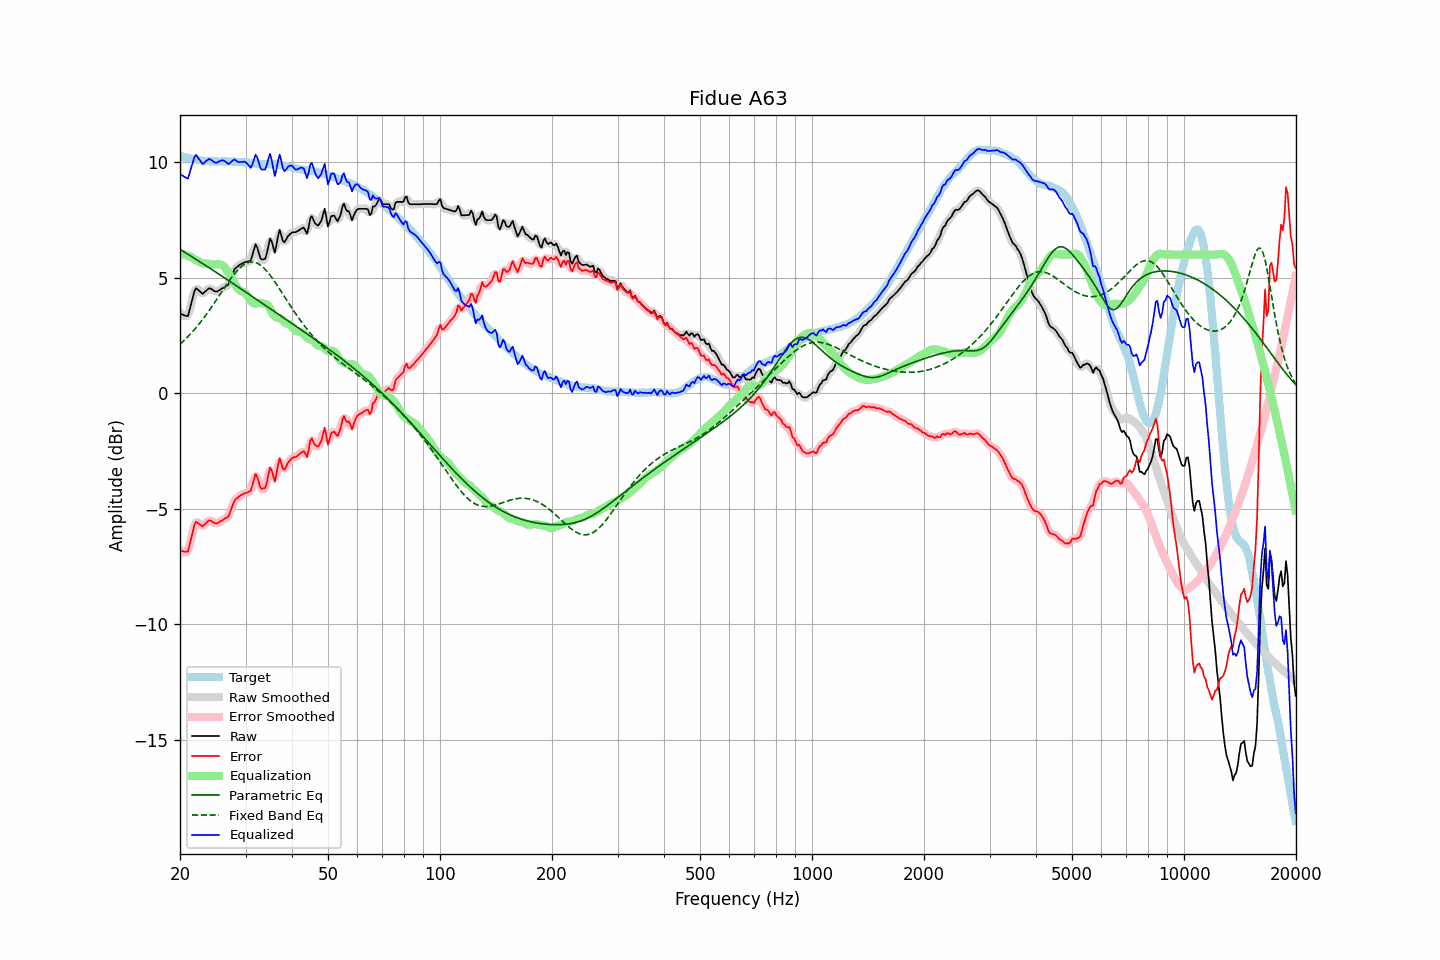

The data file committed next to this chart (first rows):
frequency, raw, error, smoothed, error_smoothed, equalization, parametric_eq, fixed_band_eq, equalized_raw, equalized_smoothed, target
20.00, 3.45, -6.82, 3.49, -6.78, 6.04, 6.22, 2.12, 9.49, 9.53, 10.27
20.20, 3.42, -6.83, 3.40, -6.85, 6.03, 6.18, 2.19, 9.45, 9.43, 10.25
20.40, 3.39, -6.84, 3.35, -6.89, 6.01, 6.14, 2.25, 9.40, 9.36, 10.23
20.61, 3.36, -6.86, 3.34, -6.88, 5.99, 6.10, 2.32, 9.36, 9.33, 10.22
20.81, 3.34, -6.86, 3.33, -6.87, 5.97, 6.05, 2.38, 9.31, 9.31, 10.20
21.02, 3.34, -6.85, 3.42, -6.77, 5.95, 6.01, 2.45, 9.29, 9.37, 10.19
21.23, 3.61, -6.56, 3.60, -6.57, 5.92, 5.97, 2.53, 9.53, 9.52, 10.17
21.44, 3.88, -6.27, 3.87, -6.29, 5.89, 5.92, 2.60, 9.78, 9.76, 10.16
21.66, 4.15, -6.00, 4.18, -5.96, 5.84, 5.88, 2.68, 9.99, 10.02, 10.14
21.87, 4.42, -5.70, 4.39, -5.74, 5.80, 5.84, 2.76, 10.22, 10.19, 10.12
22.09, 4.55, -5.56, 4.50, -5.61, 5.76, 5.79, 2.84, 10.31, 10.27, 10.11
22.31, 4.49, -5.61, 4.51, -5.59, 5.73, 5.75, 2.92, 10.21, 10.24, 10.10
22.54, 4.43, -5.66, 4.44, -5.65, 5.69, 5.71, 3.01, 10.12, 10.12, 10.09
22.76, 4.37, -5.71, 4.36, -5.72, 5.65, 5.66, 3.10, 10.02, 10.01, 10.08
22.99, 4.30, -5.77, 4.34, -5.73, 5.62, 5.62, 3.18, 9.92, 9.96, 10.07
23.22, 4.36, -5.70, 4.36, -5.70, 5.61, 5.57, 3.28, 9.97, 9.96, 10.06
23.45, 4.42, -5.63, 4.41, -5.64, 5.61, 5.53, 3.37, 10.03, 10.03, 10.06
23.69, 4.48, -5.56, 4.49, -5.56, 5.61, 5.48, 3.47, 10.09, 10.10, 10.04
23.92, 4.54, -5.50, 4.52, -5.52, 5.60, 5.44, 3.56, 10.14, 10.12, 10.04
24.16, 4.53, -5.51, 4.52, -5.52, 5.59, 5.39, 3.66, 10.12, 10.11, 10.04
24.40, 4.49, -5.55, 4.49, -5.55, 5.58, 5.35, 3.77, 10.07, 10.07, 10.04
24.65, 4.44, -5.60, 4.44, -5.60, 5.57, 5.30, 3.87, 10.01, 10.01, 10.04
24.89, 4.40, -5.64, 4.41, -5.63, 5.57, 5.26, 3.97, 9.98, 9.99, 10.04
25.14, 4.40, -5.63, 4.41, -5.62, 5.58, 5.21, 4.08, 9.98, 9.99, 10.03
25.39, 4.44, -5.59, 4.44, -5.60, 5.58, 5.16, 4.18, 10.02, 10.02, 10.03
25.65, 4.48, -5.55, 4.48, -5.55, 5.57, 5.12, 4.29, 10.06, 10.05, 10.03
25.91, 4.53, -5.51, 4.53, -5.51, 5.55, 5.07, 4.39, 10.08, 10.08, 10.04
26.16, 4.57, -5.47, 4.57, -5.47, 5.50, 5.03, 4.50, 10.07, 10.07, 10.04
26.43, 4.61, -5.43, 4.60, -5.44, 5.43, 4.98, 4.60, 10.04, 10.03, 10.04
26.69, 4.65, -5.38, 4.64, -5.39, 5.34, 4.93, 4.70, 9.99, 9.98, 10.03
26.96, 4.69, -5.34, 4.72, -5.31, 5.23, 4.89, 4.81, 9.92, 9.95, 10.03
27.23, 4.85, -5.18, 4.86, -5.17, 5.11, 4.84, 4.90, 9.96, 9.96, 10.03
27.50, 5.04, -4.99, 5.04, -4.99, 4.99, 4.79, 5.00, 10.03, 10.02, 10.03
27.77, 5.22, -4.80, 5.22, -4.80, 4.86, 4.75, 5.09, 10.08, 10.08, 10.02
28.05, 5.38, -4.64, 5.35, -4.66, 4.74, 4.70, 5.18, 10.12, 10.09, 10.02
28.33, 5.44, -4.57, 5.45, -4.57, 4.62, 4.65, 5.26, 10.06, 10.07, 10.01
28.62, 5.49, -4.52, 5.51, -4.50, 4.52, 4.61, 5.34, 10.01, 10.03, 10.01
28.90, 5.55, -4.45, 5.54, -4.46, 4.45, 4.56, 5.41, 10.01, 10.00, 10.00
29.19, 5.59, -4.41, 5.59, -4.41, 4.42, 4.51, 5.48, 10.01, 10.00, 10.00
29.48, 5.62, -4.38, 5.63, -4.37, 4.39, 4.47, 5.53, 10.01, 10.02, 10.00
29.78, 5.66, -4.33, 5.66, -4.34, 4.37, 4.42, 5.58, 10.03, 10.02, 9.99
30.08, 5.68, -4.31, 5.68, -4.31, 4.31, 4.37, 5.62, 9.99, 9.99, 9.99
30.38, 5.70, -4.29, 5.68, -4.30, 4.22, 4.33, 5.65, 9.92, 9.90, 9.99
30.68, 5.72, -4.25, 5.71, -4.27, 4.11, 4.28, 5.67, 9.83, 9.82, 9.97
30.99, 5.74, -4.23, 5.80, -4.17, 4.01, 4.23, 5.68, 9.75, 9.81, 9.97
31.30, 5.97, -3.99, 6.00, -3.96, 3.94, 4.18, 5.68, 9.90, 9.93, 9.96
31.61, 6.21, -3.74, 6.22, -3.74, 3.89, 4.14, 5.68, 10.10, 10.11, 9.95
31.93, 6.45, -3.50, 6.35, -3.60, 3.88, 4.09, 5.66, 10.33, 10.23, 9.95
32.24, 6.32, -3.62, 6.29, -3.65, 3.89, 4.04, 5.63, 10.21, 10.18, 9.93
32.57, 6.08, -3.85, 6.10, -3.83, 3.91, 4.00, 5.59, 9.99, 10.01, 9.93
32.89, 5.84, -4.09, 5.90, -4.02, 3.91, 3.95, 5.55, 9.75, 9.81, 9.93
33.22, 5.78, -4.14, 5.78, -4.15, 3.89, 3.90, 5.49, 9.68, 9.67, 9.92
33.55, 5.80, -4.12, 5.76, -4.16, 3.88, 3.85, 5.43, 9.68, 9.64, 9.92
33.89, 5.82, -4.10, 5.87, -4.05, 3.86, 3.81, 5.36, 9.69, 9.73, 9.92
34.23, 6.05, -3.87, 6.11, -3.81, 3.84, 3.76, 5.28, 9.89, 9.95, 9.92
34.57, 6.38, -3.53, 6.39, -3.53, 3.77, 3.71, 5.20, 10.15, 10.16, 9.91
34.92, 6.70, -3.22, 6.57, -3.34, 3.66, 3.67, 5.11, 10.36, 10.23, 9.91
35.27, 6.58, -3.33, 6.51, -3.40, 3.53, 3.62, 5.02, 10.11, 10.04, 9.91
35.62, 6.33, -3.58, 6.35, -3.57, 3.41, 3.57, 4.92, 9.74, 9.75, 9.91
35.97, 6.07, -3.83, 6.27, -3.64, 3.32, 3.52, 4.82, 9.40, 9.59, 9.91
... 635 more rows
